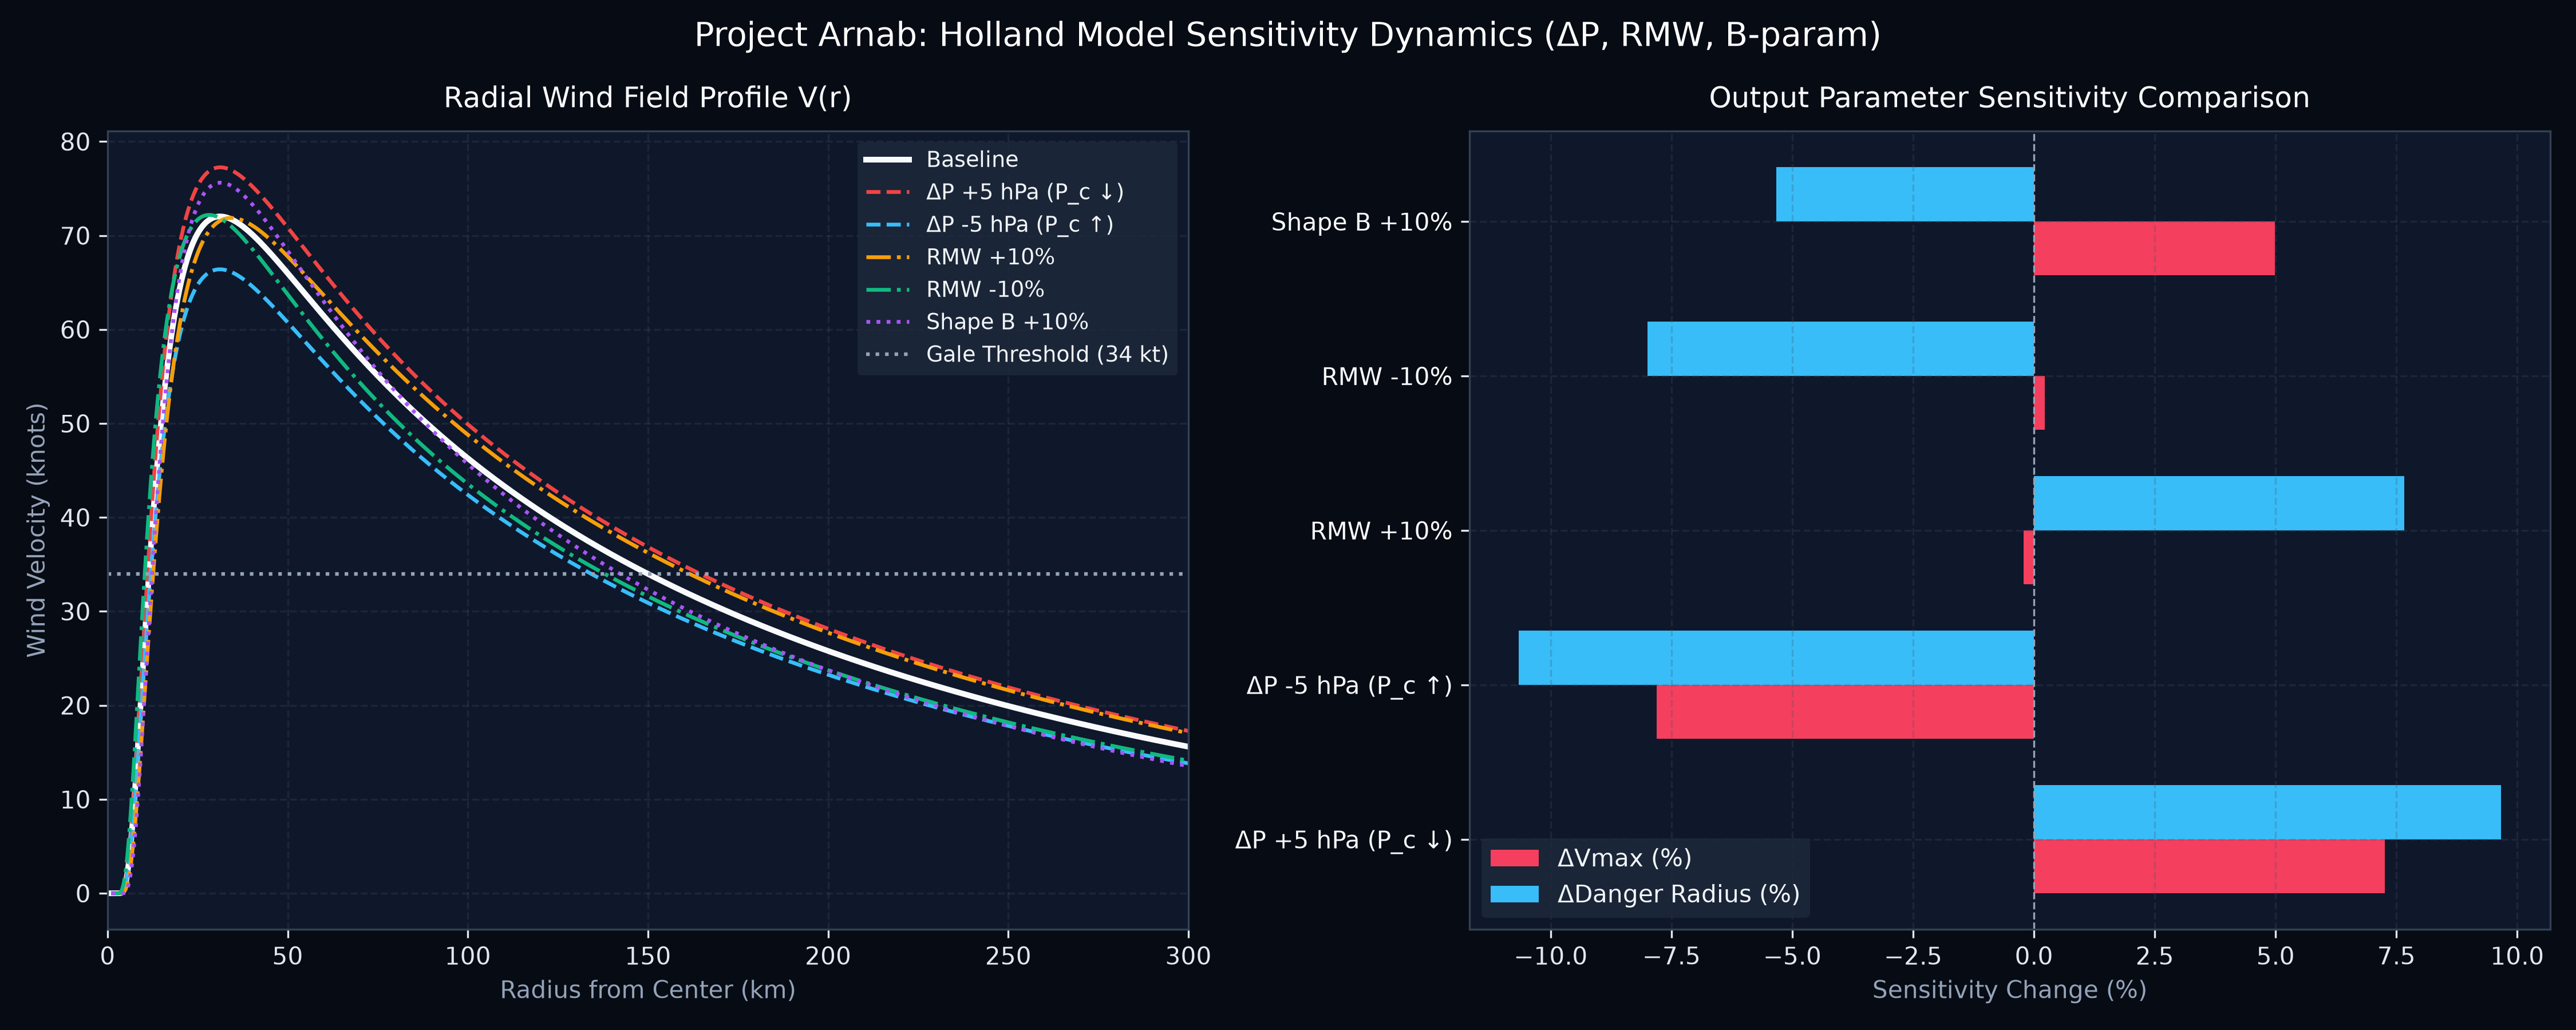

Write the Python code that produced this figure.
import numpy as np
import matplotlib.pyplot as plt

# ==============================================================================
# 1. Holland Wind Profile Function
# ==============================================================================
def holland_wind_profile(r_km, delta_p_hpa, rmw_km, b_param=1.35, lat_deg=21.5):
    """
    Calculates gradient wind velocity (m/s) as a function of radial distance r (km).
    """
    r_m = r_km * 1000.0
    rmw_m = rmw_km * 1000.0
    delta_p_pa = delta_p_hpa * 100.0  # hPa to Pa
    rho_air = 1.15                    # kg/m^3 (marine boundary layer)
    
    # Coriolis parameter f
    omega = 7.2921e-5
    f = 2.0 * omega * np.sin(np.radians(lat_deg))
    
    # Avoid division by zero at r=0
    r_safe = np.where(r_m == 0, 1.0, r_m)
    term1 = (rmw_m / r_safe) ** b_param
    term2 = (b_param / rho_air) * term1 * delta_p_pa * np.exp(-term1)
    coriolis_term = (r_safe * f / 2.0) ** 2
    
    v = np.sqrt(term2 + coriolis_term) - (r_safe * f / 2.0)
    return np.where(r_km == 0, 0.0, v)

def calculate_danger_radius(r_km, v_ms, threshold_kt=34.0):
    """
    Computes Radius of 34-knot winds (Gale-force Danger Radius).
    """
    threshold_ms = threshold_kt * 0.514444
    indices = np.where((v_ms >= threshold_ms) & (r_km > r_km[np.argmax(v_ms)]))[0]
    if len(indices) > 0:
        return r_km[indices[-1]]
    return 0.0

# ==============================================================================
# 2. বেসলাইন প্যারামিটার এবং পারটার্বেশন সেটআপ
# ==============================================================================
r = np.linspace(1, 350, 700)  # ব্যাসার্ধ ১ কিমি থেকে ৩৫০ কিমি

# Baseline (Amphan coastal phase proxy)
base_p_amb = 1010.0
base_pc = 976.0
base_dp = base_p_amb - base_pc   # 34 hPa
base_rmw = 32.0                  # km
base_b = 1.32

# বেসলাইন প্রোফাইল রান
v_base = holland_wind_profile(r, base_dp, base_rmw, base_b)
base_vmax_kt = np.max(v_base) / 0.514444
base_r_danger = calculate_danger_radius(r, v_base)

# Sensitivity Perturbations
perturbations = {
    "Baseline": {"dp": base_dp, "rmw": base_rmw, "b": base_b, "color": "#f8fafc", "ls": "-"},
    "ΔP +5 hPa (P_c ↓)": {"dp": base_dp + 5.0, "rmw": base_rmw, "b": base_b, "color": "#ef4444", "ls": "--"},
    "ΔP -5 hPa (P_c ↑)": {"dp": base_dp - 5.0, "rmw": base_rmw, "b": base_b, "color": "#38bdf8", "ls": "--"},
    "RMW +10%": {"dp": base_dp, "rmw": base_rmw * 1.10, "b": base_b, "color": "#f59e0b", "ls": "-."},
    "RMW -10%": {"dp": base_dp, "rmw": base_rmw * 0.90, "b": base_b, "color": "#10b981", "ls": "-."},
    "Shape B +10%": {"dp": base_dp, "rmw": base_rmw, "b": base_b * 1.10, "color": "#a855f7", "ls": ":"},
}

# ==============================================================================
# 3. সেনসিটিভিটি টেবিল তৈরি ও কনসোল আউটপুট
# ==============================================================================
print("=" * 80)
print("PROJECT ARNAB: HOLLAND WIND MODEL SENSITIVITY TEST")
print("=" * 80)
print(f"{'Perturbation Case':<22} | {'Vmax (kt)':<10} | {'ΔVmax (%)':<11} | {'R_danger (km)':<14} | {'ΔR_dang (%)'}")
print("-" * 80)

results = {}
for name, p in perturbations.items():
    v = holland_wind_profile(r, p["dp"], p["rmw"], p["b"])
    vmax_kt = np.max(v) / 0.514444
    r_danger = calculate_danger_radius(r, v)
    
    dvmax_pct = ((vmax_kt - base_vmax_kt) / base_vmax_kt) * 100.0
    drange_pct = ((r_danger - base_r_danger) / base_r_danger) * 100.0
    
    results[name] = {"v": v, "vmax": vmax_kt, "danger": r_danger}
    print(f"{name:<22} | {vmax_kt:8.2f} kt | {dvmax_pct:+8.2f}%   | {r_danger:10.1f} km   | {drange_pct:+8.2f}%")

print("=" * 80)

# ==============================================================================
# 4. ভিজ্যুয়ালাইজেশন প্লট তৈরি
# ==============================================================================
fig, (ax1, ax2) = plt.subplots(1, 2, figsize=(15, 6))
fig.patch.set_facecolor('#070b14')

for ax in (ax1, ax2):
    ax.set_facecolor('#0f172a')
    ax.tick_params(colors='#e2e8f0')
    ax.grid(True, linestyle='--', alpha=0.25, color='#475569')
    for spine in ax.spines.values():
        spine.set_color('#334155')

# Panel 1: রেডিয়াল উইন্ড ভেলোসিটি কার্ভ (সবগুলো পারটার্বেশন)
for name, p in perturbations.items():
    v_kt = results[name]["v"] / 0.514444
    lw = 2.4 if name == "Baseline" else 1.6
    ax1.plot(r, v_kt, color=p["color"], linestyle=p["ls"], label=name, lw=lw)

# 34-knot Gale Force Line
ax1.axhline(34.0, color='#94a3b8', linestyle=':', label='Gale Threshold (34 kt)')
ax1.set_title("Radial Wind Field Profile V(r)", color='#f8fafc', fontsize=12, pad=10)
ax1.set_xlabel("Radius from Center (km)", color='#94a3b8')
ax1.set_ylabel("Wind Velocity (knots)", color='#94a3b8')
ax1.set_xlim(0, 300)
ax1.legend(facecolor='#1e293b', edgecolor='none', labelcolor='#f1f5f9', fontsize=9)

# Panel 2: ডেঞ্জার রেডিয়াস এবং Vmax সেনসিটিভিটি রেসপন্স বার চার্ট
cases = [k for k in perturbations.keys() if k != "Baseline"]
vmax_deltas = [((results[c]["vmax"] - base_vmax_kt) / base_vmax_kt) * 100.0 for c in cases]
danger_deltas = [((results[c]["danger"] - base_r_danger) / base_r_danger) * 100.0 for c in cases]

y = np.arange(len(cases))
height = 0.35

ax2.barh(y - height/2, vmax_deltas, height, label='ΔVmax (%)', color='#f43f5e')
ax2.barh(y + height/2, danger_deltas, height, label='ΔDanger Radius (%)', color='#38bdf8')
ax2.axvline(0, color='#94a3b8', linestyle='--', linewidth=0.8)

ax2.set_yticks(y)
ax2.set_yticklabels(cases, color='#f8fafc', fontsize=10)
ax2.set_xlabel("Sensitivity Change (%)", color='#94a3b8')
ax2.set_title("Output Parameter Sensitivity Comparison", color='#f8fafc', fontsize=12, pad=10)
ax2.legend(facecolor='#1e293b', edgecolor='none', labelcolor='#f1f5f9')

plt.suptitle("Project Arnab: Holland Model Sensitivity Dynamics (ΔP, RMW, B-param)", color='#ffffff', fontsize=14, y=0.98)
plt.tight_layout()

# ইমেজ সেভ
output_img = "arnab_holland_sensitivity.png"
plt.savefig(output_img, dpi=300, facecolor=fig.get_facecolor(), edgecolor='none')
print(f"\n[+] Sensitivity Report saved: {output_img}")
